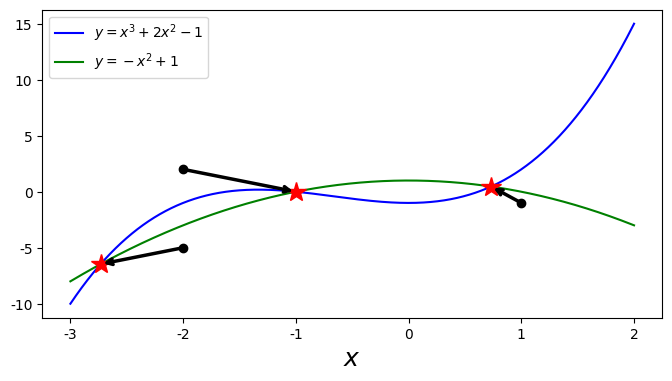

Reproduce this figure in Python.
#coding:utf-8
'''
多变量非线性方程求解
https://my.oschina.net/wujux/blog/1795999
'''

import sympy
import scipy
from scipy import optimize
import numpy as np

from matplotlib import pyplot as plt
from pylab import mpl
mpl.rcParams['font.sans-serif'] = ['FangSong'] # 指定默认字体
mpl.rcParams['axes.unicode_minus'] = False # 解决保存图像是负号'-'显示为方块的问题

'''
y - x^3 - 2*x^2 + 1 = 0
y + x^2 - 1 = 0
'''

def f(x):
    return [x[1] - x[0] ** 3 - 2 * x[0] ** 2 + 1,x[1] + x[0] ** 2 - 1]

result = optimize.fsolve(f,[1,1])
print('result = ',result)

# 使用符号方式求解
x, y = sympy.symbols("x, y")
f_mat = sympy.Matrix([y - x**3 -2*x**2 + 1, y + x**2 - 1])

# 求解雅可比矩阵
result = f_mat.jacobian(sympy.Matrix([x, y]))
print('result = ',result)

def f_jacobian(x):
    return [[-3*x[0]**2-4*x[0], 1], [2*x[0], 1]]

result = optimize.fsolve(f, [1, 1], fprime=f_jacobian)
print('result = ',result)

# 可视化求解过程
x = np.linspace(-3, 2, 5000)
y1 = x**3 + 2 * x**2 -1
y2 = -x**2 + 1

fig, ax = plt.subplots(figsize=(8, 4))
ax.plot(x, y1, 'b', lw=1.5, label=r'$y = x^3 + 2x^2 - 1$')
ax.plot(x, y2, 'g', lw=1.5, label=r'$y = -x^2 + 1$')
x_guesses = [[-2, 2], [1, -1], [-2, -5]]

for x_guess in x_guesses:
    sol = optimize.fsolve(f, x_guess)
    print("sol: ", sol)
    ax.plot(sol[0], sol[1], 'r*', markersize=15)
    ax.plot(x_guess[0], x_guess[1], 'ko')
    ax.annotate("", xy=(sol[0], sol[1]), xytext=(x_guess[0], x_guess[1]),
        arrowprops=dict(arrowstyle="->", linewidth=2.5))
ax.legend(loc=0)
ax.set_xlabel(r'$x$', fontsize=18)

plt.show()
